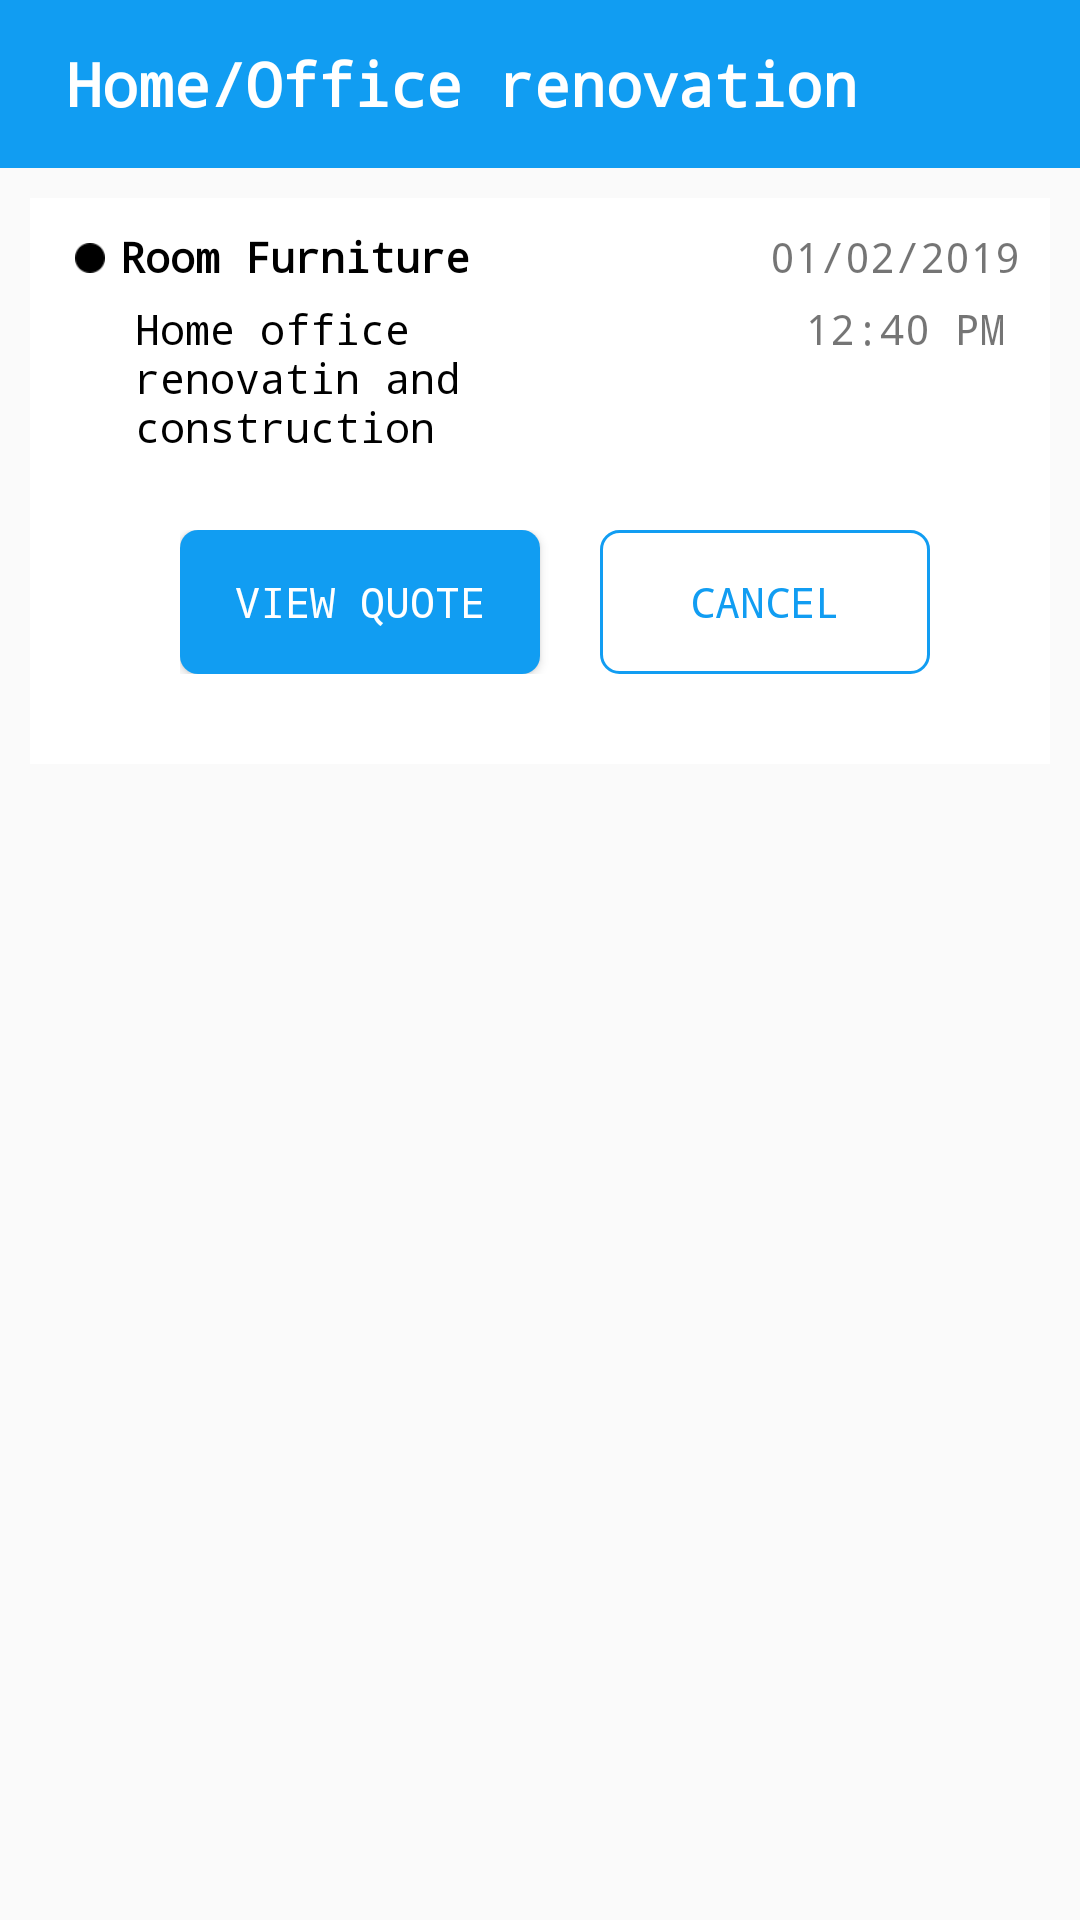

This screen was rendered from an Android layout file. Write that file and the resources it references.
<!-- AndroidManifest.xml: application theme AppTheme.Base -->
<!-- res/layout/activity_home_office_renovation.xml -->
<?xml version="1.0" encoding="utf-8"?>
<LinearLayout xmlns:android="http://schemas.android.com/apk/res/android"
    xmlns:app="http://schemas.android.com/apk/res-auto"
    xmlns:tools="http://schemas.android.com/tools"
    android:layout_width="match_parent"
    android:layout_height="match_parent"
    android:orientation="vertical"
    tools:context=".ui.activity.HomeOfficeRenovationActivity">

    <LinearLayout
        android:layout_width="match_parent"
        android:layout_height="?attr/actionBarSize"
        android:background="@color/app_color"
        android:orientation="horizontal"
        android:paddingLeft="16dp"
        android:paddingRight="16dp">

        <ImageView
            android:layout_width="wrap_content"
            android:layout_height="wrap_content"
            android:layout_gravity="center_vertical"
            android:src="@drawable/ic_back_arrow" />

        <TextView
            android:layout_width="wrap_content"
            android:layout_height="wrap_content"
            android:layout_gravity="center_vertical"
            android:layout_marginLeft="6dp"
            android:text="Home/Office renovation"
            android:textColor="@color/white"
            android:textSize="20sp"
            android:textStyle="bold" />
    </LinearLayout>

    <LinearLayout
        android:layout_width="match_parent"
        android:layout_height="wrap_content"
        android:layout_margin="10dp"
        android:background="@color/white"
        android:orientation="horizontal"
        android:padding="10dp">

        <ImageView
            android:layout_width="10dp"
            android:layout_height="10dp"
            android:layout_gravity="top"
            android:layout_margin="5dp"
            android:src="@drawable/ic_bullet" />

        <LinearLayout
            android:layout_width="match_parent"
            android:layout_height="wrap_content"
            android:orientation="vertical">

            <LinearLayout
                android:layout_width="match_parent"
                android:layout_height="wrap_content"
                android:orientation="horizontal"
                android:weightSum="4">

                <TextView
                    android:layout_width="match_parent"
                    android:layout_height="wrap_content"
                    android:layout_weight="2"
                    android:text="Room Furniture"
                    android:textColor="@color/black"
                    android:textStyle="bold" />

                <TextView
                    android:layout_width="match_parent"
                    android:layout_height="wrap_content"
                    android:layout_gravity="end"
                    android:layout_weight="2"
                    android:gravity="end"
                    android:text="01/02/2019"
                    android:textAlignment="viewEnd"
                    android:textStyle="normal" />
            </LinearLayout>

            <LinearLayout
                android:layout_width="match_parent"
                android:layout_height="wrap_content"
                android:orientation="horizontal"
                android:padding="5dp"
                android:weightSum="4">

                <TextView
                    android:layout_width="match_parent"
                    android:layout_height="wrap_content"
                    android:layout_weight="2"
                    android:text="Home office renovatin and construction"
                    android:textColor="@color/black"
                    android:textStyle="normal" />

                <TextView
                    android:layout_width="match_parent"
                    android:layout_height="wrap_content"
                    android:layout_gravity="end"
                    android:layout_weight="2"
                    android:gravity="end"
                    android:text="12:40 PM"
                    android:textAlignment="viewEnd"
                    android:textStyle="normal" />
            </LinearLayout>

            <LinearLayout
                android:layout_width="match_parent"
                android:layout_height="wrap_content"
                android:orientation="horizontal"
                android:padding="20dp"
                android:weightSum="2">

                <Button
                    android:id="@+id/btn_view_quote"
                    android:layout_width="match_parent"
                    android:layout_height="match_parent"
                    android:layout_marginRight="10dp"
                    android:layout_weight="1"
                    android:background="@drawable/app_background"
                    android:padding="10dp"
                    android:text="View Quote"
                    android:textColor="@color/white"
                    android:textStyle="normal" />

                <Button
                    android:id="@+id/btn_cencel"
                    android:layout_width="match_parent"
                    android:layout_height="match_parent"
                    android:layout_marginLeft="10dp"
                    android:layout_marginRight="10dp"
                    android:layout_weight="1"
                    android:background="@drawable/app_backcground_border_ractangle"
                    android:padding="10dp"
                    android:text="Cancel"
                    android:textColor="@color/app_color"
                    android:textStyle="normal" />
            </LinearLayout>
        </LinearLayout>
    </LinearLayout>
</LinearLayout>
<!-- resources referenced by this layout -->
<resources>
  <color name="app_color">#119df2</color>
  <color name="black">#000000</color>
  <color name="white">#ffffff</color>
  <!-- drawable app_backcground_border_ractangle (drawable) -->
  <?xml version="1.0" encoding="utf-8"?>
  <shape xmlns:android="http://schemas.android.com/apk/res/android"
      android:shape="rectangle" >
      <corners
          android:radius="6dp" />
      <solid android:color="@android:color/transparent" />
      <stroke android:width="1dip"
          android:color="@color/app_color"/>
  
  </shape>
  <!-- drawable app_background (drawable) -->
  <?xml version="1.0" encoding="utf-8"?>
  <shape xmlns:android="http://schemas.android.com/apk/res/android"
      android:shape="rectangle" >
      <corners
          android:radius="6dp" />
      <solid android:color="@color/app_color" />
  </shape>
  <!-- drawable ic_bullet: png bitmap (drawable, 373 bytes) -->
  <style name="AppTheme.Base" parent="Theme.AppCompat.Light.NoActionBar">
      <item name="android:typeface">monospace</item>
          <item name="colorPrimary">@color/colorPrimary</item>
          <item name="colorPrimaryDark">@color/colorPrimaryDark</item>
          <item name="colorAccent">@color/colorAccent</item>
             &gt;
      </style>
  <color name="colorPrimary">#008577</color>
  <color name="colorPrimaryDark">#00574B</color>
  <color name="colorAccent">#D81B60</color>
</resources>
